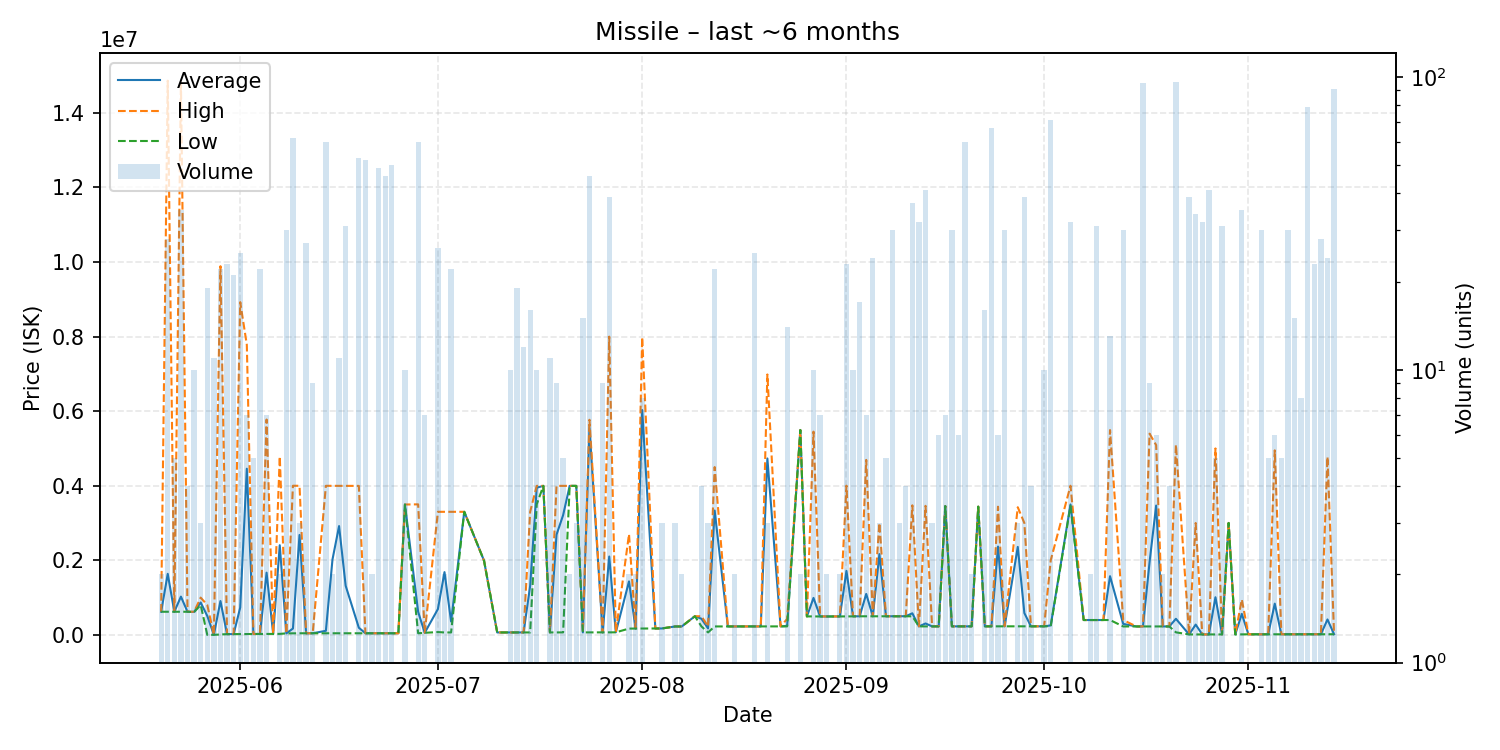

Source data for this figure (header and first rows):
date, average, highest, lowest, order_count, volume
2025-05-20, 620100, 620100, 620100, 2, 2
2025-05-21, 1637236, 14860000, 620100, 6, 28
2025-05-22, 620200, 620200, 620200, 2, 5
2025-05-23, 1025860, 14820000, 620150, 7, 35
2025-05-24, 620100, 620100, 620100, 2, 4
2025-05-25, 616010, 620000, 610000, 3, 10
2025-05-26, 868333, 999000, 803000, 3, 3
2025-05-27, 507216, 803100, 1.0, 6, 19
2025-05-28, 1001, 1001, 1001, 1, 11
2025-05-29, 907718, 9886000, 9890, 5, 22
2025-05-30, 20013, 20040, 20010, 3, 23
2025-05-31, 20141, 21360, 20080, 2, 21
2025-06-01, 734172, 8923000, 22100, 6, 25
2025-06-02, 4455823, 7781000, 22250, 4, 7
2025-06-03, 23616, 23680, 23360, 5, 5
2025-06-04, 23728, 23805, 23720, 4, 22
2025-06-05, 1668164, 5774500, 25700, 4, 7
2025-06-06, 25770, 25770, 25770, 1, 1
2025-06-07, 2404430, 4782000, 26860, 2, 2
2025-06-08, 40617, 42060, 40000, 11, 30
2025-06-09, 169763, 3999000, 42130, 7, 62
2025-06-10, 2679333, 3997500, 43000, 3, 3
2025-06-11, 43024, 43030, 43020, 2, 27
2025-06-12, 43050, 43050, 43050, 9, 9
2025-06-14, 109274, 3997000, 43650, 14, 60
2025-06-15, 2020005, 3997000, 43010, 2, 2
2025-06-16, 2917185, 3995000, 43010, 3, 11
2025-06-17, 1317859, 3995000, 43030, 3, 31
2025-06-19, 192161, 3995000, 43030, 5, 53
2025-06-20, 43025, 43030, 43020, 5, 52
2025-06-21, 43025, 43030, 43020, 2, 2
2025-06-22, 43029, 43030, 43020, 5, 49
2025-06-23, 43031, 43040, 43030, 3, 46
2025-06-24, 43030, 43030, 43030, 1, 50
2025-06-25, 43030, 43030, 43030, 1, 1
2025-06-26, 3495200, 3496000, 3495000, 2, 10
2025-06-28, 619102, 3500000, 43020, 7, 60
2025-06-29, 55670, 55670, 55670, 2, 7
2025-07-01, 691734, 3300000, 75000, 6, 26
2025-07-02, 1682505, 3300000, 65010, 2, 2
2025-07-03, 359100, 3300000, 65010, 3, 22
2025-07-05, 3300000, 3300000, 3300000, 1, 1
2025-07-08, 1990000, 1990000, 1990000, 1, 1
2025-07-10, 65040, 65040, 65040, 1, 1
2025-07-12, 65040, 65040, 65040, 1, 10
2025-07-13, 65050, 65050, 65050, 2, 19
2025-07-14, 65050, 65050, 65050, 3, 12
2025-07-15, 1316602, 3300000, 65070, 3, 16
2025-07-16, 3946400, 3996000, 3500000, 4, 10
2025-07-17, 3996000, 3996000, 3996000, 1, 1
2025-07-18, 66039, 66040, 66030, 3, 11
2025-07-19, 2686013, 3996000, 66040, 4, 9
2025-07-20, 3210008, 3996000, 66040, 3, 5
2025-07-21, 3995000, 3995000, 3995000, 2, 2
2025-07-22, 3995000, 3995000, 3995000, 2, 3
2025-07-23, 66090, 66090, 66090, 3, 15
2025-07-24, 5551701, 5768000, 66090, 13, 46
2025-07-26, 66120, 66120, 66120, 2, 9
2025-07-27, 2100961, 7997000, 67910, 7, 39
2025-07-28, 68010, 68010, 68010, 1, 1
... 91 more rows
